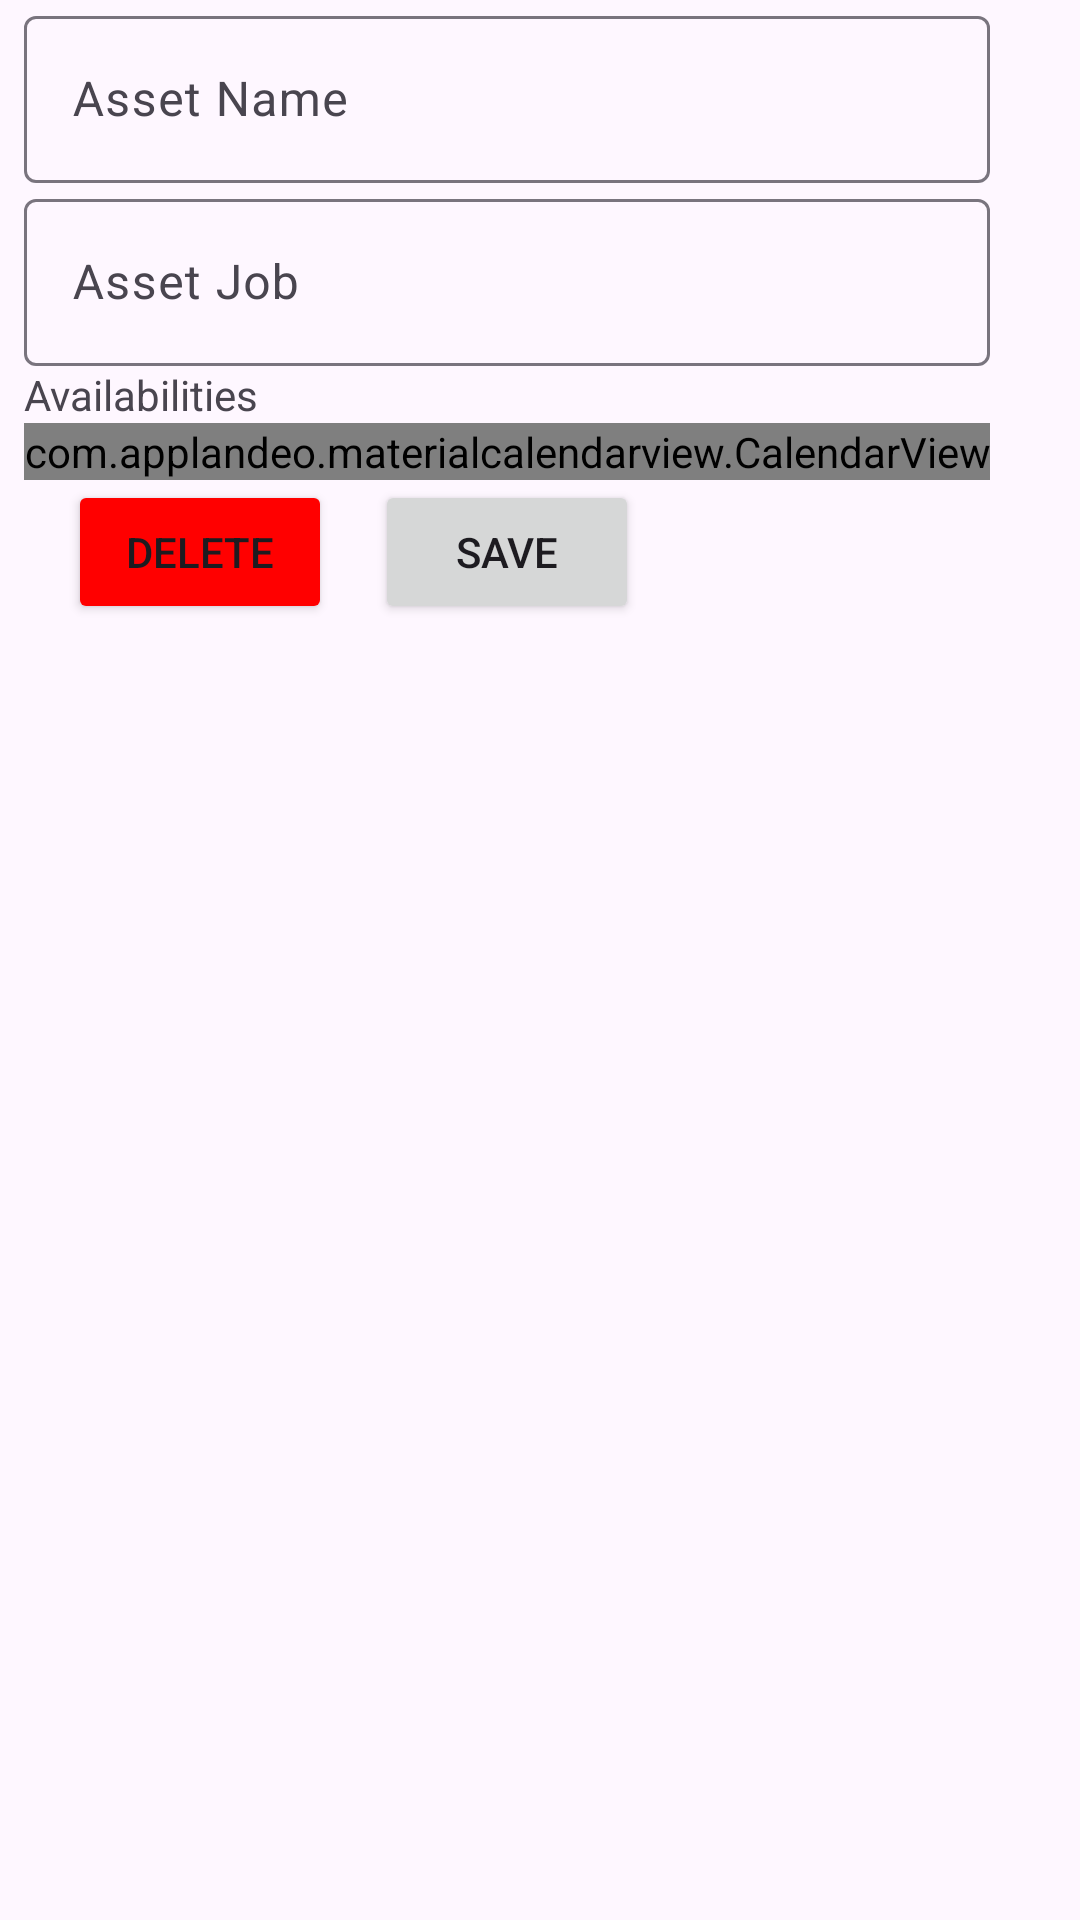

Here is an Android app screen rendered from its layout file. Give the layout XML and the strings, colors and styles it references.
<!-- AndroidManifest.xml: application theme Theme.FilmTime -->
<!-- res/layout/fragment_editor_asset.xml -->
<?xml version="1.0" encoding="utf-8"?>
<ScrollView
    xmlns:android="http://schemas.android.com/apk/res/android"
    android:layout_width="match_parent"
    android:layout_height="wrap_content">
<LinearLayout xmlns:android="http://schemas.android.com/apk/res/android"
    xmlns:app="http://schemas.android.com/apk/res-auto"
    xmlns:tools="http://schemas.android.com/tools"
    android:layout_width="wrap_content"
    android:layout_height="wrap_content"
    android:orientation="vertical"
    android:layout_marginRight="8dp"
    android:layout_marginLeft="8dp"
    tools:context=".EditorAssetFragment">

    <com.google.android.material.textfield.TextInputLayout
        android:layout_width="match_parent"
        android:layout_height="wrap_content"
        android:hint="@string/asset_name">

        <com.google.android.material.textfield.TextInputEditText
            android:id="@+id/editTextAssetName"
            android:layout_width="match_parent"
            android:layout_height="wrap_content"
            android:inputType="textCapSentences|textAutoCorrect" />
    </com.google.android.material.textfield.TextInputLayout>

    <com.google.android.material.textfield.TextInputLayout
        android:layout_width="match_parent"
        android:layout_height="wrap_content"
        android:hint="@string/asset_job">

        <com.google.android.material.textfield.TextInputEditText
            android:id="@+id/editTextAssetJob"
            android:layout_width="match_parent"
            android:layout_height="wrap_content"
            android:imeActionLabel="Tick"
            android:imeOptions="actionDone"
            android:inputType="textCapSentences|textAutoCorrect" />
    </com.google.android.material.textfield.TextInputLayout>

    <TextView
        android:layout_width="match_parent"
        android:layout_height="wrap_content"
        android:text="@string/availabilities" />

    <com.applandeo.materialcalendarview.CalendarView
        android:id="@+id/calendarView"
        android:layout_width="match_parent"
        android:layout_height="wrap_content"
        app:selectionColor="#384D48"
        app:type="many_days_picker" />

    <androidx.constraintlayout.widget.ConstraintLayout
        android:layout_width="match_parent"
        android:layout_height="match_parent">

        <Button
            android:id="@+id/editor_asset_save"
            android:layout_width="wrap_content"
            android:layout_height="wrap_content"
            android:text="@string/save"
            app:layout_constraintBottom_toBottomOf="parent"
            app:layout_constraintEnd_toEndOf="parent"
            app:layout_constraintStart_toStartOf="parent" />

        <Button
            android:id="@+id/editor_asset_delete"
            android:layout_width="wrap_content"
            android:layout_height="wrap_content"
            android:backgroundTint="#FF0000"
            android:drawableLeft="@drawable/baseline_delete_24"
            android:text="@string/delete"
            app:layout_constraintBottom_toBottomOf="parent"
            app:layout_constraintEnd_toStartOf="@+id/editor_asset_save"
            app:layout_constraintStart_toStartOf="parent"
            tools:ignore="RtlHardcoded" />

    </androidx.constraintlayout.widget.ConstraintLayout>


</LinearLayout>
</ScrollView>
<!-- resources referenced by this layout -->
<resources>
  <string name="asset_job">Asset Job</string>
  <string name="asset_name">Asset Name</string>
  <string name="availabilities">Availabilities</string>
  <string name="delete">Delete</string>
  <string name="save">Save</string>
  <style name="Theme.FilmTime" parent="Base.Theme.FilmTime" />
  <style name="Base.Theme.FilmTime" parent="Theme.Material3.DayNight.NoActionBar">
          
          
      </style>
</resources>
